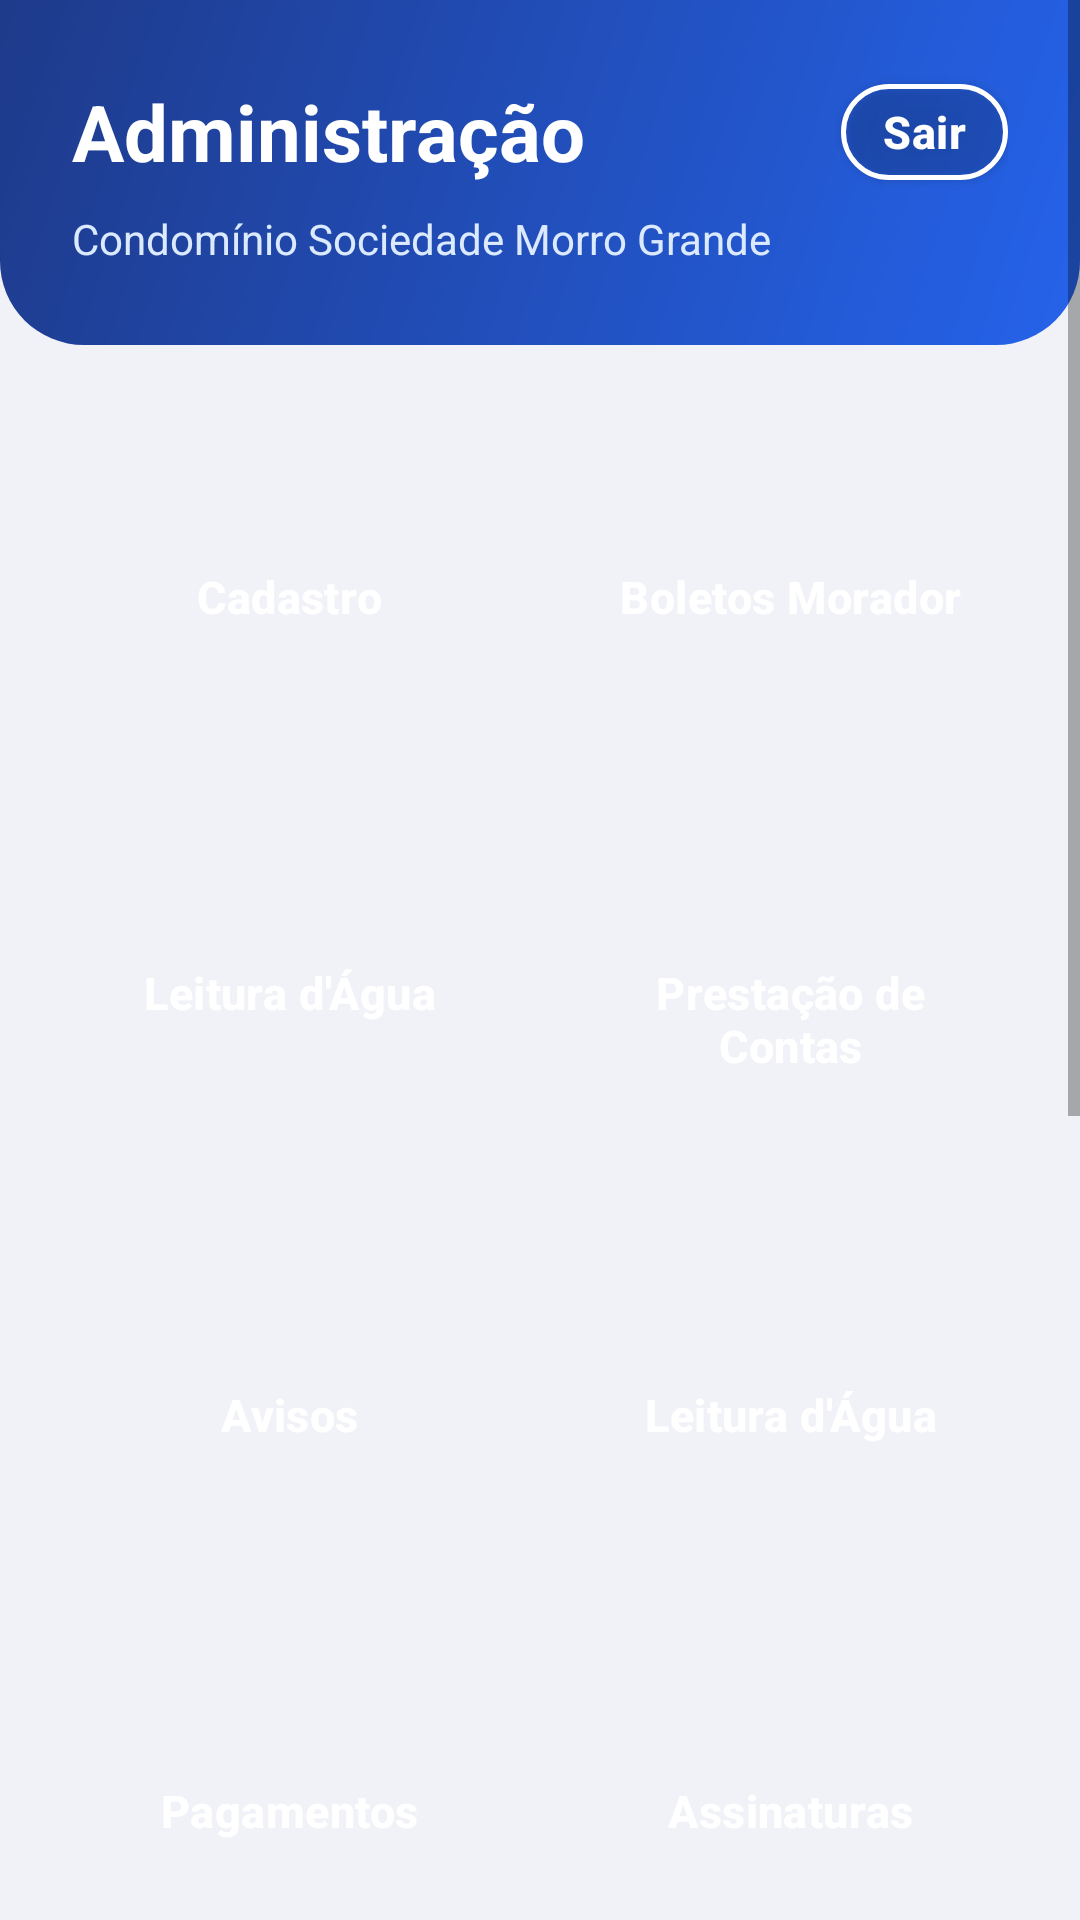

The Android layout XML behind this screen, and the referenced resources:
<!-- AndroidManifest.xml: application theme AppTheme -->
<!-- res/layout/activity_dash_board.xml -->
<?xml version="1.0" encoding="utf-8"?>
<ScrollView
    xmlns:android="http://schemas.android.com/apk/res/android"
    xmlns:app="http://schemas.android.com/apk/res-auto"
    xmlns:tools="http://schemas.android.com/tools"
    android:layout_width="match_parent"
    android:layout_height="match_parent"
    android:fillViewport="true"
    android:background="#F0F2F8">

    <LinearLayout
        android:id="@+id/main"
        android:layout_width="match_parent"
        android:layout_height="wrap_content"
        android:orientation="vertical"
        android:paddingBottom="20dp"
        tools:context=".DashBoardActivity">

        
        <LinearLayout
            android:layout_width="match_parent"
            android:layout_height="wrap_content"
            android:background="@drawable/fundo_cabecalho_painel"
            android:orientation="vertical"
            android:paddingStart="24dp"
            android:paddingTop="22dp"
            android:paddingEnd="24dp"
            android:paddingBottom="26dp">

            
            <TextView
                android:id="@+id/textAdminLogado"
                android:layout_width="match_parent"
                android:layout_height="wrap_content"
                android:layout_marginBottom="2dp"
                android:textColor="#000000"
                android:textSize="12sp"
                android:visibility="gone" />

            <LinearLayout
                android:layout_width="match_parent"
                android:layout_height="wrap_content"
                android:gravity="center_vertical"
                android:orientation="horizontal">

                <TextView
                    android:id="@+id/textTitulo"
                    android:layout_width="0dp"
                    android:layout_height="wrap_content"
                    android:layout_weight="1"
                    android:text="Administração"
                    android:textColor="#FFFFFF"
                    android:textSize="26sp"
                    android:textStyle="bold" />

                
                <com.google.android.material.button.MaterialButton
                    android:id="@+id/buttonSair"
                    style="@style/Widget.MaterialComponents.Button.OutlinedButton"
                    android:layout_width="wrap_content"
                    android:layout_height="44dp"
                    android:minWidth="0dp"
                    android:paddingStart="14dp"
                    android:paddingEnd="14dp"
                    android:text="Sair"
                    android:textAllCaps="false"
                    android:textColor="#FFFFFF"
                    android:textSize="15sp"
                    app:cornerRadius="22dp"
                    app:icon="@drawable/ic_sair"
                    app:iconSize="18dp"
                    app:iconTint="#FFFFFF"
                    app:strokeColor="#FFFFFF"
                    app:strokeWidth="1.5dp" />
            </LinearLayout>

            <TextView
                android:id="@+id/textSubtitulo"
                android:layout_width="match_parent"
                android:layout_height="wrap_content"
                android:layout_marginTop="4dp"
                android:text="@string/nome_condominio"
                android:textColor="#DBEAFE"
                android:textSize="14sp" />
        </LinearLayout>

        
        <GridLayout
            android:layout_width="match_parent"
            android:layout_height="wrap_content"
            android:layout_marginStart="13dp"
            android:layout_marginTop="16dp"
            android:layout_marginEnd="13dp"
            android:columnCount="2"
            android:useDefaultMargins="false">

            
            <Button
                android:id="@+id/buttonCadastro"
                style="@style/Widget.Condominio.Painel"
                android:text="Cadastro"
                app:backgroundTint="@color/painelAdministradores"
                app:icon="@drawable/ic_painel_cadastro" />

            
            <Button
                android:id="@+id/buttonBoletosMorador"
                style="@style/Widget.Condominio.Painel"
                android:text="Boletos Morador"
                app:backgroundTint="@color/painelPagamentos"
                app:icon="@drawable/ic_painel_pagamentos" />

            <Button
                android:id="@+id/buttonLeiturasAgua"
                style="@style/Widget.Condominio.Painel"
                android:text="Leitura d'Água"
                app:backgroundTint="@color/painelAgua"
                app:icon="@drawable/ic_painel_agua" />

            
            <Button
                android:id="@+id/buttonListaDespesas"
                style="@style/Widget.Condominio.Painel"
                android:text="Prestação de Contas"
                app:backgroundTint="@color/painelDespesas"
                app:icon="@drawable/ic_painel_contas" />

            <Button
                android:id="@+id/buttonAvisosMorador"
                style="@style/Widget.Condominio.Painel"
                android:text="Avisos"
                app:backgroundTint="@color/painelAvisos"
                app:icon="@drawable/ic_painel_avisos" />

            <Button
                android:id="@+id/buttonLeituraAgua"
                style="@style/Widget.Condominio.Painel"
                android:text="Leitura d'Água"
                app:backgroundTint="@color/painelAgua"
                app:icon="@drawable/ic_painel_agua" />

            
            <Button
                android:id="@+id/buttonPagamentos"
                style="@style/Widget.Condominio.Painel"
                android:text="Pagamentos"
                app:backgroundTint="@color/painelPagamentos"
                app:icon="@drawable/ic_painel_pagamentos" />

            
            <Button
                android:id="@+id/buttonAssinaturas"
                style="@style/Widget.Condominio.Painel"
                android:text="Assinaturas"
                app:backgroundTint="@color/painelAdministradores"
                app:icon="@drawable/ic_painel_assinaturas" />

            
            <Button
                android:id="@+id/buttonAssembleiasMorador"
                style="@style/Widget.Condominio.Painel"
                android:text="Assembleias"
                app:backgroundTint="@color/painelAssembleias"
                app:icon="@drawable/ic_painel_assembleias" />

            
            <Button
                android:id="@+id/buttonListas"
                style="@style/Widget.Condominio.Painel"
                android:text="Listas"
                app:backgroundTint="@color/painelListas"
                app:icon="@drawable/ic_painel_listas" />

            
            <Button
                android:id="@+id/buttonChatMoradores"
                style="@style/Widget.Condominio.Painel"
                android:text="Chat com Moradores"
                app:backgroundTint="@color/painelMoradores"
                app:icon="@drawable/ic_chat_branco" />

            <Button
                android:id="@+id/buttonChatAdmin"
                style="@style/Widget.Condominio.Painel"
                android:text="Chat admin"
                app:backgroundTint="@color/painelAdministradores"
                app:icon="@drawable/ic_chat_branco" />

            <Button
                android:id="@+id/buttonBackup"
                style="@style/Widget.Condominio.Painel"
                android:text="Backup"
                app:backgroundTint="@color/painelListas"
                app:icon="@drawable/ic_painel_backup" />

            
            <Button
                android:id="@+id/buttonVerComoMorador"
                style="@style/Widget.Condominio.Painel"
                android:text="Ver como morador"
                app:backgroundTint="@color/painelMoradores"
                app:icon="@drawable/ic_painel_moradores" />
        </GridLayout>
    </LinearLayout>
</ScrollView>
<!-- resources referenced by this layout -->
<resources>
  <color name="painelAdministradores">#3949AB</color>
  <color name="painelAgua">#0284C7</color>
  <color name="painelAssembleias">#8E24AA</color>
  <color name="painelAvisos">#EF6C00</color>
  <color name="painelDespesas">#2E7D32</color>
  <color name="painelListas">#455A64</color>
  <color name="painelMoradores">#1E88E5</color>
  <color name="painelPagamentos">#059669</color>
  <!-- drawable fundo_cabecalho_painel (drawable) -->
  <?xml version="1.0" encoding="utf-8"?>
  <shape xmlns:android="http://schemas.android.com/apk/res/android" android:shape="rectangle">
      <gradient android:angle="315" android:startColor="#1E3A8A" android:endColor="#2563EB" />
      <corners android:bottomLeftRadius="28dp" android:bottomRightRadius="28dp" />
  </shape>
  <!-- drawable ic_painel_agua (drawable) -->
  <?xml version="1.0" encoding="utf-8"?>
  <vector xmlns:android="http://schemas.android.com/apk/res/android"
      android:width="24dp" android:height="24dp"
      android:viewportWidth="24" android:viewportHeight="24">
      <path android:fillColor="@android:color/white" android:pathData="M12,2c-5.33,4.55 -8,8.48 -8,11.8c0,4.98 3.8,8.2 8,8.2s8,-3.22 8,-8.2C20,10.48 17.33,6.55 12,2z"/>
  </vector>
  <!-- drawable ic_painel_assinaturas (drawable) -->
  <?xml version="1.0" encoding="utf-8"?>
  <vector xmlns:android="http://schemas.android.com/apk/res/android"
      android:width="24dp" android:height="24dp"
      android:viewportWidth="24" android:viewportHeight="24">
      <path android:fillColor="@android:color/white" android:pathData="M20,4H4c-1.11,0 -1.99,0.89 -1.99,2L2,18c0,1.11 0.89,2 2,2h16c1.11,0 2,-0.89 2,-2V6c0,-1.11 -0.89,-2 -2,-2zM20,18H4v-6h16v6zM20,8H4V6h16v2z"/>
  </vector>
  <!-- drawable ic_painel_avisos (drawable) -->
  <?xml version="1.0" encoding="utf-8"?>
  <vector xmlns:android="http://schemas.android.com/apk/res/android"
      android:width="24dp" android:height="24dp"
      android:viewportWidth="24" android:viewportHeight="24">
      <path android:fillColor="@android:color/white" android:pathData="M12,22c1.1,0 2,-0.9 2,-2h-4c0,1.1 0.89,2 2,2zM18,16v-5c0,-3.07 -1.64,-5.64 -4.5,-6.32V4c0,-0.83 -0.67,-1.5 -1.5,-1.5s-1.5,0.67 -1.5,1.5v0.68C7.63,5.36 6,7.92 6,11v5l-2,2v1h16v-1l-2,-2z"/>
  </vector>
  <!-- drawable ic_painel_contas (drawable) -->
  <?xml version="1.0" encoding="utf-8"?>
  <vector xmlns:android="http://schemas.android.com/apk/res/android"
      android:width="24dp" android:height="24dp"
      android:viewportWidth="24" android:viewportHeight="24">
      <path android:fillColor="@android:color/white" android:pathData="M19,3H5c-1.1,0 -2,0.9 -2,2v14c0,1.1 0.9,2 2,2h14c1.1,0 2,-0.9 2,-2V5c0,-1.1 -0.9,-2 -2,-2zM9,17H7v-7h2v7zM13,17h-2V7h2v10zM17,17h-2v-4h2v4z"/>
  </vector>
  <!-- drawable ic_painel_listas (drawable) -->
  <?xml version="1.0" encoding="utf-8"?>
  <vector xmlns:android="http://schemas.android.com/apk/res/android"
      android:width="24dp" android:height="24dp"
      android:viewportWidth="24" android:viewportHeight="24">
      <path android:fillColor="@android:color/white" android:pathData="M3,13h2v-2H3v2zM3,17h2v-2H3v2zM3,9h2V7H3v2zM7,13h14v-2H7v2zM7,17h14v-2H7v2zM7,7v2h14V7H7z"/>
  </vector>
  <string name="nome_condominio">Condomínio Sociedade Morro Grande</string>
  <color name="colorPrimary">#1E3A8A</color>
  <color name="black">#000000</color>
  <color name="white">#FFFFFF</color>
  <color name="corTitulo">#070707</color>
  <style name="Widget.Condominio.TextInputLayout" parent="Widget.MaterialComponents.TextInputLayout.OutlinedBox">
          <item name="boxBackgroundColor">@color/white</item>
          <item name="boxStrokeColor">@color/colorPrimary</item>
          <item name="hintTextColor">@color/colorPrimary</item>
          <item name="android:textColorHint">@color/colorPrimary</item>
      </style>
  <color name="botaoPrimario">#2563EB</color>
</resources>
